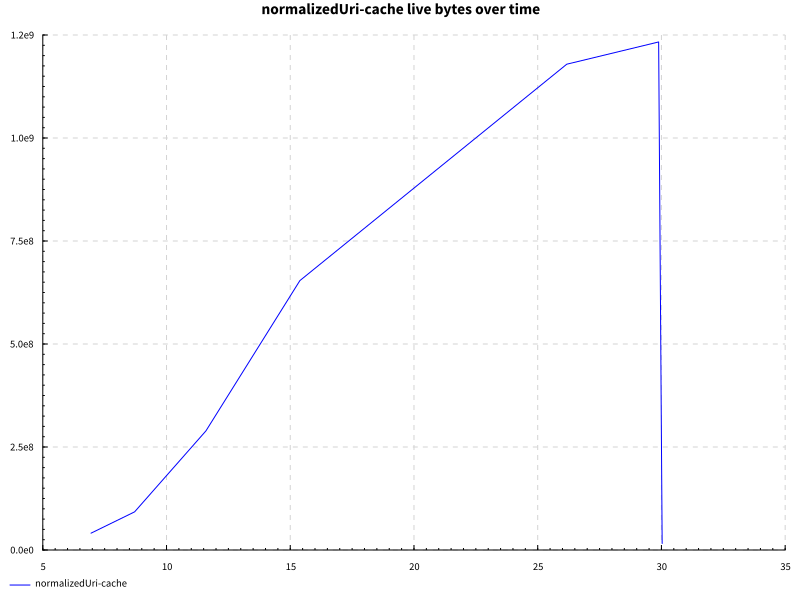

The file beside this chart, header and first rows:
name, success, samples, startup, setup, experiment, maxResidency
documentSymbols after edit, True, 200, 18.64, 0.0, 8.458, 1176MB
